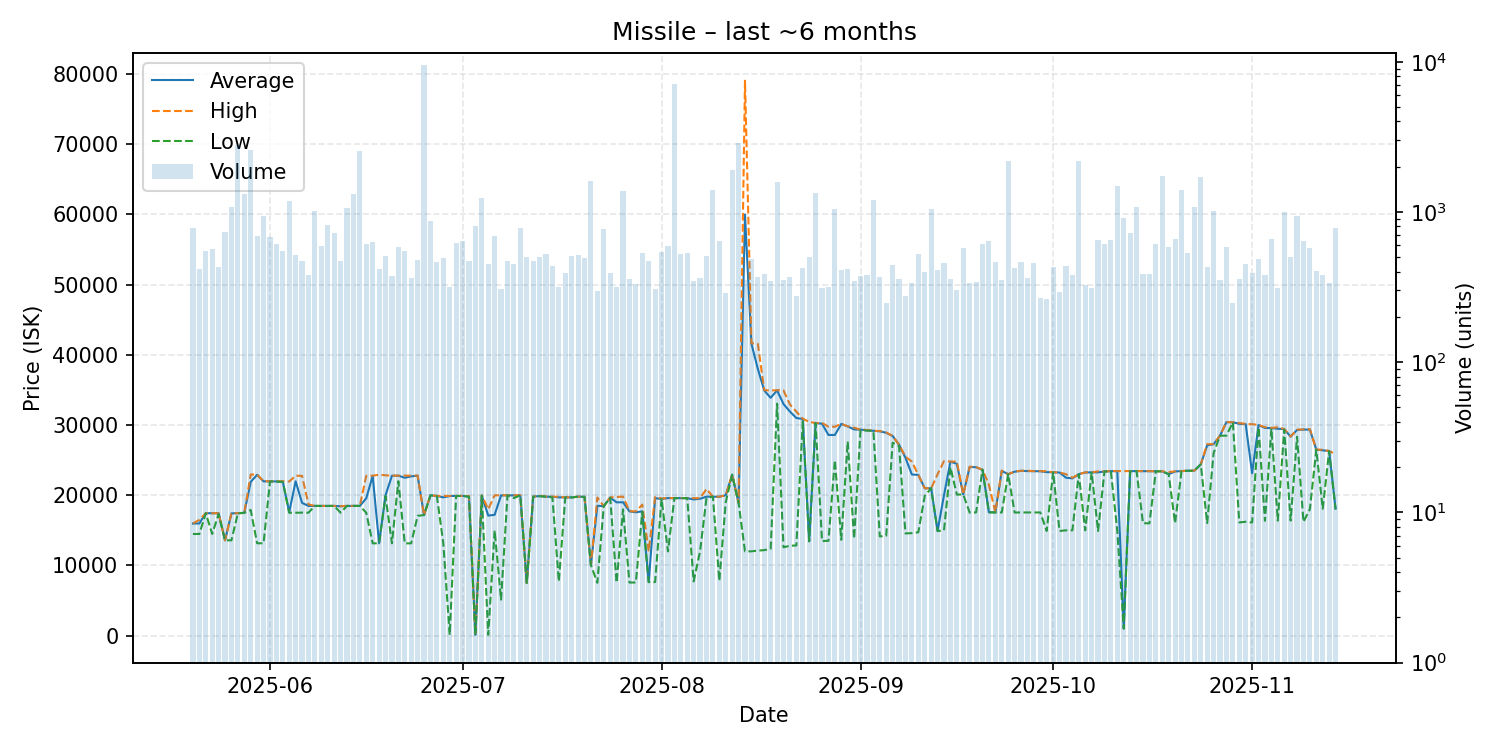

Values plotted in this chart, from the file beside it:
date, average, highest, lowest, order_count, volume
2025-05-20, 15970, 15970, 14480, 272, 786
2025-05-21, 15980, 16500, 14480, 283, 420
2025-05-22, 17440, 17440, 17440, 244, 548
2025-05-23, 17440, 17440, 14490, 287, 563
2025-05-24, 17430, 17440, 17300, 310, 428
2025-05-25, 13580, 13580, 13580, 342, 735
2025-05-26, 17420, 17440, 13580, 328, 1074
2025-05-27, 17440, 17440, 17440, 274, 2784
2025-05-28, 17490, 17490, 17490, 336, 1317
2025-05-29, 21900, 22950, 17900, 399, 2599
2025-05-30, 22920, 22940, 13160, 360, 691
2025-05-31, 21980, 22000, 13150, 419, 935
2025-06-01, 21980, 21990, 21960, 445, 683
2025-06-02, 21970, 21990, 21940, 343, 610
2025-06-03, 21950, 21990, 21900, 331, 549
2025-06-04, 17600, 21950, 17500, 347, 1190
2025-06-05, 21990, 22790, 17510, 289, 518
2025-06-06, 18910, 22760, 17520, 309, 474
2025-06-07, 18480, 18690, 17510, 298, 380
2025-06-08, 18480, 18480, 18480, 336, 1022
2025-06-09, 18480, 18480, 18470, 268, 596
2025-06-10, 18480, 18480, 18480, 277, 819
2025-06-11, 18480, 18480, 18480, 254, 723
2025-06-12, 18430, 18450, 17510, 300, 468
2025-06-13, 18480, 18480, 18480, 327, 1062
2025-06-14, 18480, 18480, 18480, 275, 1310
2025-06-15, 18480, 18480, 18480, 294, 2549
2025-06-16, 19560, 22770, 17500, 291, 616
2025-06-17, 22770, 22780, 13145, 273, 630
2025-06-18, 13155, 22930, 13150, 236, 414
2025-06-19, 19980, 22840, 19890, 314, 511
2025-06-20, 22780, 22790, 13150, 279, 376
2025-06-21, 22790, 22800, 22000, 289, 588
2025-06-22, 22490, 22800, 13140, 287, 546
2025-06-23, 22690, 22790, 13150, 243, 361
2025-06-24, 22790, 22800, 17070, 253, 478
2025-06-25, 17170, 17170, 17170, 230, 9519
2025-06-26, 19990, 19990, 19990, 218, 866
2025-06-27, 19900, 19900, 19890, 241, 461
2025-06-28, 19700, 19900, 13160, 263, 497
2025-06-29, 19890, 19900, 106.3, 253, 317
2025-06-30, 19900, 19900, 19900, 305, 624
2025-07-01, 19900, 19900, 19900, 255, 639
2025-07-02, 19800, 19900, 19800, 206, 470
2025-07-03, 106.5, 106.5, 106.5, 256, 800
2025-07-04, 19960, 19990, 19950, 200, 1238
2025-07-05, 17100, 18010, 110.0, 244, 453
2025-07-06, 17210, 19990, 14980, 338, 688
2025-07-07, 19980, 19990, 5125, 235, 308
2025-07-08, 19990, 19990, 19980, 230, 470
2025-07-09, 19980, 19990, 19590, 232, 452
2025-07-10, 19990, 19990, 19990, 218, 780
2025-07-11, 7504, 7505, 7504, 232, 498
2025-07-12, 19800, 19800, 19800, 293, 471
2025-07-13, 19890, 19890, 19860, 305, 504
2025-07-14, 19800, 19830, 19800, 238, 521
2025-07-15, 19780, 19790, 19690, 240, 437
2025-07-16, 19700, 19790, 7710, 251, 314
2025-07-17, 19690, 19690, 19680, 265, 390
2025-07-18, 19690, 19690, 19690, 223, 509
... 119 more rows
